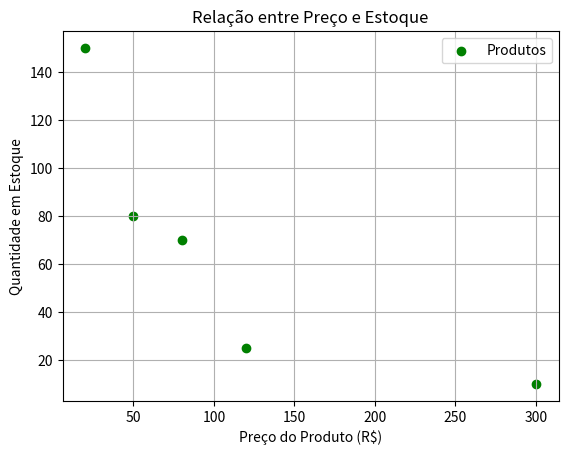

The matplotlib source for this figure:
import matplotlib.pyplot as plt

precos = [50, 120, 300, 80, 20]
estoque = [80, 25, 10, 70, 150]

plt.scatter(precos, estoque, label="Produtos", color="green")
plt.legend()
plt.title("Relação entre Preço e Estoque")
plt.xlabel("Preço do Produto (R$)")
plt.ylabel("Quantidade em Estoque")
plt.grid(True)
plt.show()